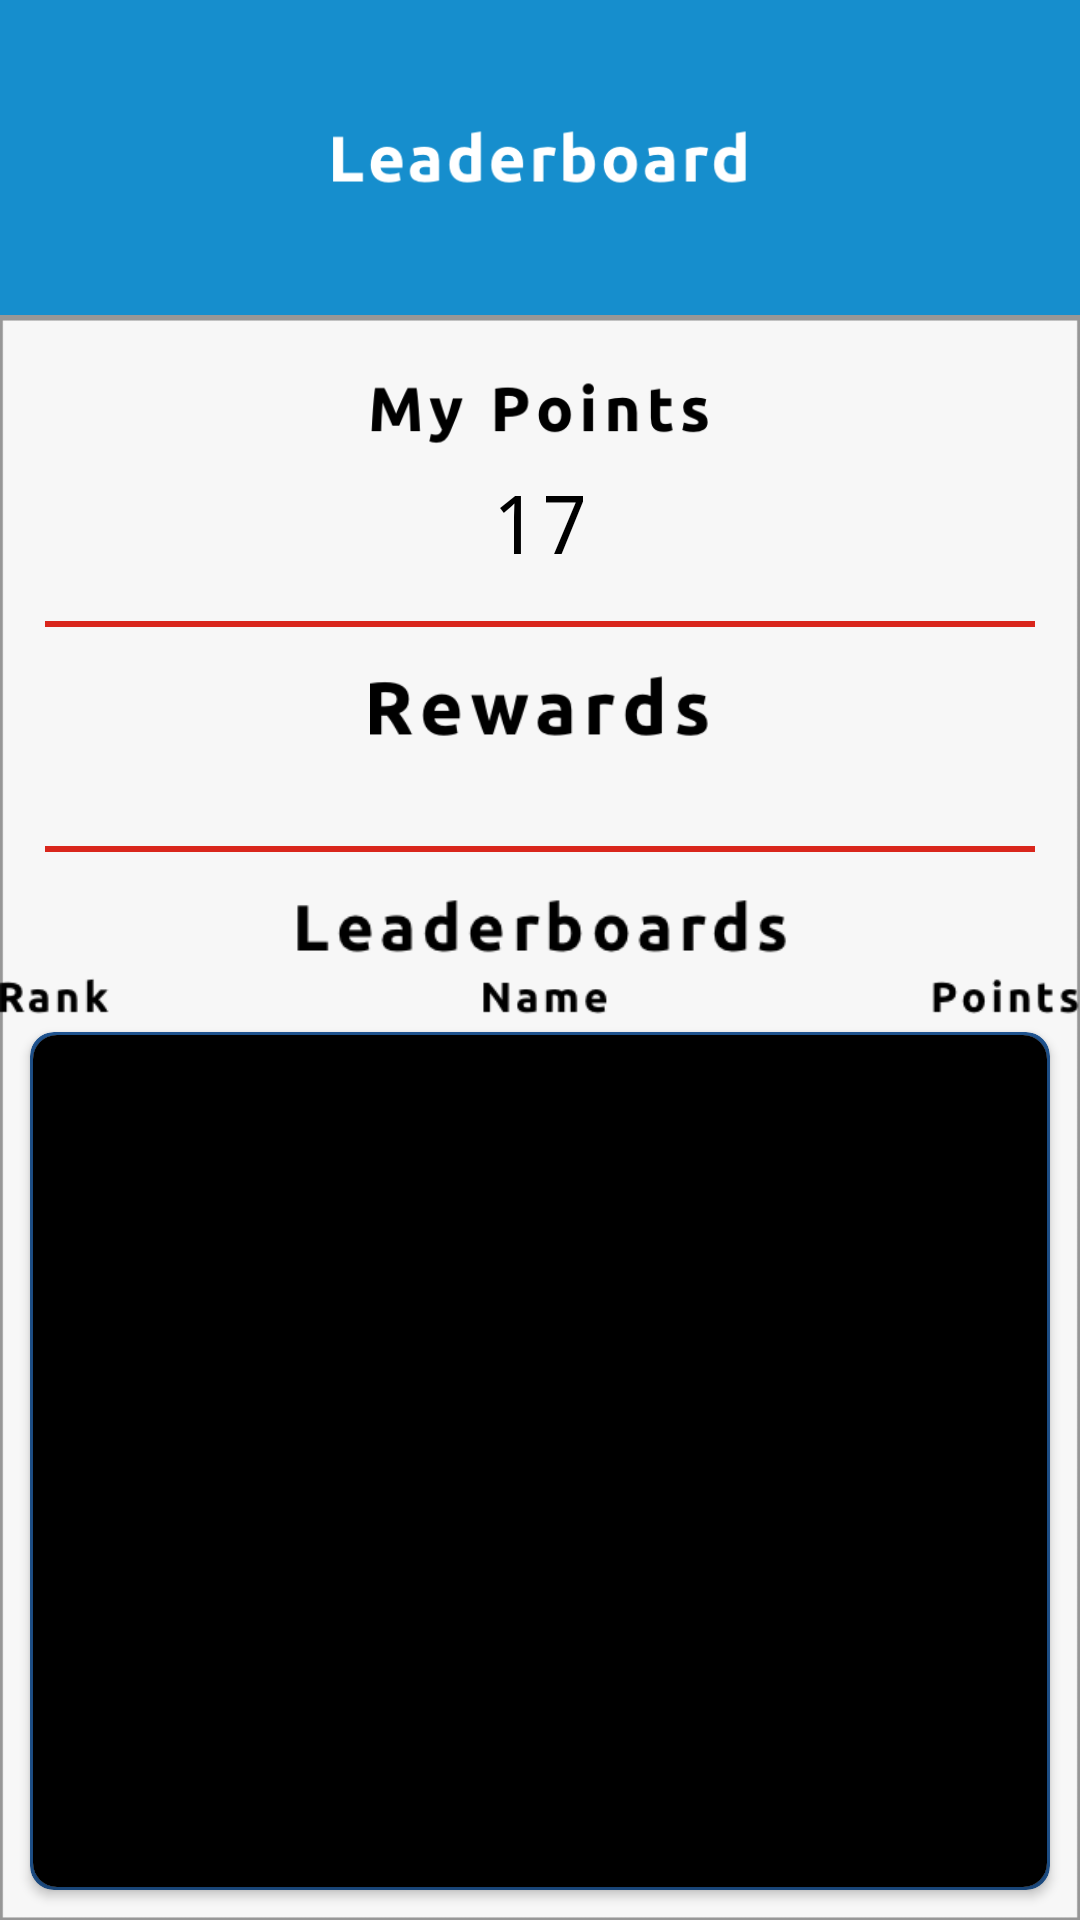

Write the Android layout XML for this screen, with the resource values it uses.
<!-- AndroidManifest.xml: application theme Theme.Design.NoActionBar -->
<!-- res/layout/fragment_leaderboard_screen.xml -->
<?xml version="1.0" encoding="utf-8"?>
<androidx.constraintlayout.widget.ConstraintLayout xmlns:app="http://schemas.android.com/apk/res-auto"
    xmlns:tools="http://schemas.android.com/tools"
    android:layout_height="match_parent"
    android:layout_width="match_parent"


    xmlns:android="http://schemas.android.com/apk/res/android">

    <RelativeLayout
        android:id="@+id/home_head"
        android:layout_width="0dp"
        android:layout_height="105dp"
        android:scaleType="fitXY"
        android:background="@drawable/home_head"
        app:layout_constraintEnd_toEndOf="parent"
        app:layout_constraintHorizontal_bias="0.0"
        app:layout_constraintStart_toStartOf="parent"
        app:layout_constraintTop_toTopOf="parent" >

        <ImageView
            android:layout_width="139dp"
            android:layout_height="24dp"
            android:layout_centerInParent="true"
            android:src="@drawable/leaderboard_text" />

    </RelativeLayout>
    <View
        android:layout_width="0dp"
        android:layout_height="1dp"
        android:background="#979797"
        android:id="@+id/border1"
        app:layout_constraintEnd_toEndOf="parent"
        app:layout_constraintStart_toStartOf="parent"
        app:layout_constraintTop_toBottomOf="@id/home_head"
        />

    <LinearLayout
        android:id="@+id/home_body"
        android:layout_width="0dp"
        android:layout_height="0dp"
        android:scaleType="fitXY"
        android:background="@drawable/home_body"
        app:layout_constraintEnd_toEndOf="parent"
        app:layout_constraintStart_toStartOf="parent"
        app:layout_constraintTop_toBottomOf="@+id/border1"
        app:layout_constraintBottom_toBottomOf="parent"
        android:orientation="vertical" >
        <RelativeLayout
            android:layout_width="match_parent"
            android:layout_height="wrap_content">
            <ImageView
                android:layout_width="113dp"
                android:layout_height="23dp"
                android:src="@drawable/my_points_text"
                android:layout_marginTop="20dp"
                android:layout_centerHorizontal="true"
                android:id="@+id/my_point_text"
                />
            <TextView
                android:layout_width="wrap_content"
                android:layout_height="wrap_content"
                android:layout_marginTop="30dp"
                android:layout_alignTop="@id/my_point_text"
                android:id="@+id/user_current_point"
                android:layout_centerHorizontal="true"
                android:typeface="monospace"
                android:textSize="27dp"
                android:textColor="@color/black"
                android:text="17"
                />

        </RelativeLayout>
        <View
            android:layout_width="match_parent"
            android:layout_height="2dp"
            android:background="@color/red"
            android:layout_marginHorizontal="15dp"
            android:layout_marginVertical="15dp"/>
        <ImageView
            android:layout_width="113dp"
            android:layout_height="23dp"
            android:src="@drawable/rewards_text"
            android:layout_centerInParent="true"
            android:layout_gravity="center_horizontal"

            />
        <androidx.recyclerview.widget.RecyclerView
            android:layout_width="match_parent"
            android:layout_height="wrap_content"
            android:paddingHorizontal="15dp"
            android:id="@+id/reward_recycler"

            android:layout_marginVertical="10dp">

        </androidx.recyclerview.widget.RecyclerView>
        <View
            android:layout_width="match_parent"
            android:layout_height="2dp"
            android:background="@color/red"
            android:layout_marginHorizontal="15dp"
            android:layout_marginVertical="15dp"/>
        <ImageView
            android:layout_width="match_parent"
            android:layout_height="40dp"
            android:src="@drawable/leaderboard_scroll_text"
            android:layout_gravity="center_horizontal"
            />
        <androidx.cardview.widget.CardView
            android:layout_width="match_parent"
            android:layout_height="match_parent"
            android:layout_marginTop="5dp"
            app:layout_constraintTop_toBottomOf="@id/post_answer_screen_description_text"
            android:id="@+id/central_card"
            android:layout_marginHorizontal="10dp"
            app:cardBackgroundColor="#1F5491"
            app:cardCornerRadius="8dp"
            android:paddingBottom="2dp"
            android:layout_marginBottom="10dp"

            >
            <androidx.cardview.widget.CardView
                android:layout_width="match_parent"
                android:layout_height="match_parent"
                app:layout_constraintLeft_toLeftOf="parent"
                app:cardBackgroundColor="#F7F7F7"
                app:cardCornerRadius="8dp"
                android:layout_margin="1dp"
                >
                <androidx.recyclerview.widget.RecyclerView
                    android:layout_width="match_parent"
                    android:layout_height="match_parent"
                    android:id="@+id/leaderboard_recycler"
                    android:background="@color/black"
                    >

                </androidx.recyclerview.widget.RecyclerView>
            </androidx.cardview.widget.CardView>
        </androidx.cardview.widget.CardView>

    </LinearLayout>




</androidx.constraintlayout.widget.ConstraintLayout>
<!-- resources referenced by this layout -->
<resources>
  <color name="black">#000000</color>
  <color name="red">#D9261C</color>
  <!-- drawable home_body: png bitmap (drawable, 20952 bytes) -->
  <!-- drawable home_head: png bitmap (drawable, 3323 bytes) -->
  <!-- drawable leaderboard_scroll_text: png bitmap (drawable, 6812 bytes) -->
  <!-- drawable leaderboard_text: png bitmap (drawable, 4733 bytes) -->
  <!-- drawable my_points_text: png bitmap (drawable, 4975 bytes) -->
  <!-- drawable rewards_text: png bitmap (drawable, 4350 bytes) -->
</resources>
